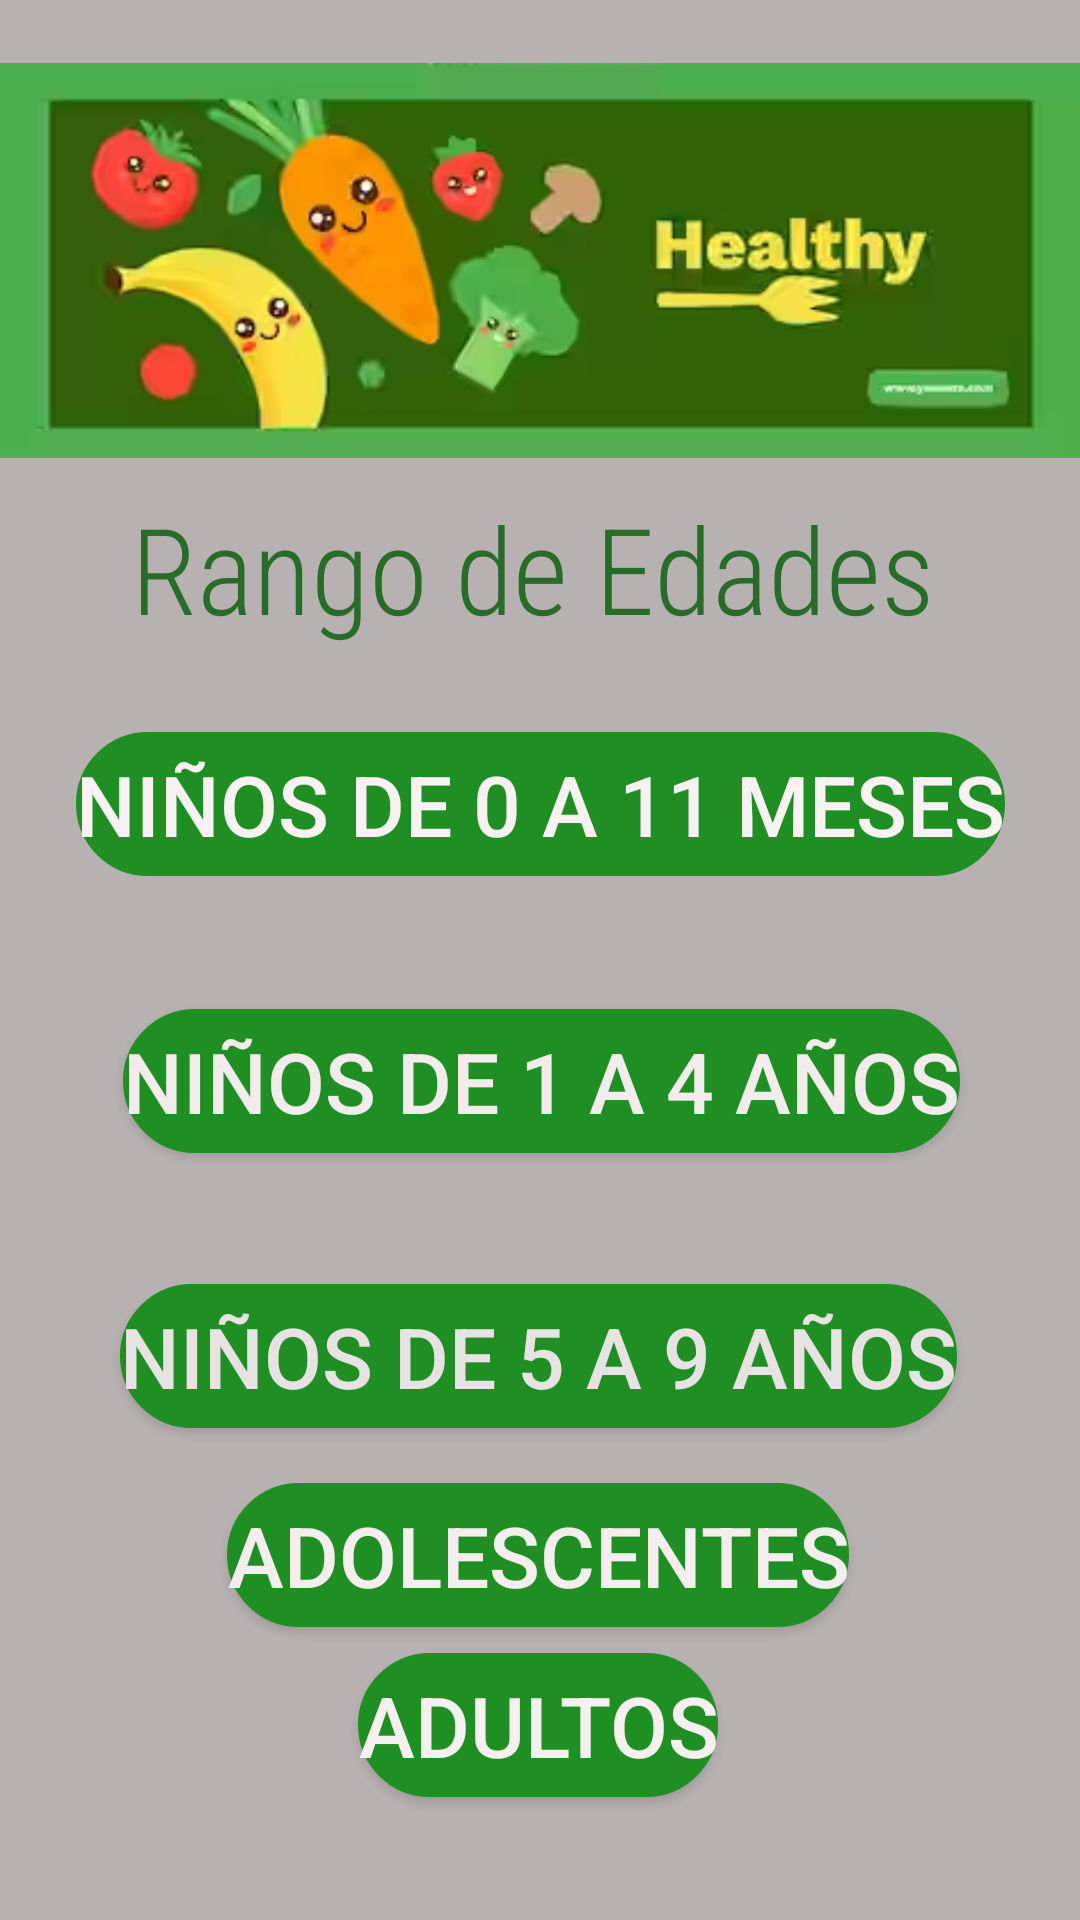

Produce the Android XML layout that renders to this screen, including the resource entries it uses.
<!-- AndroidManifest.xml: application theme Theme.NutriScale -->
<!-- res/layout/activity_referencias.xml -->
<?xml version="1.0" encoding="utf-8"?>
<androidx.constraintlayout.widget.ConstraintLayout xmlns:android="http://schemas.android.com/apk/res/android"
    xmlns:app="http://schemas.android.com/apk/res-auto"
    xmlns:tools="http://schemas.android.com/tools"
    android:layout_width="match_parent"
    android:layout_height="match_parent"
    android:background="#B8B1B1"
    tools:context=".referencias">

    <ImageView
        android:id="@+id/imageView6"
        android:layout_width="wrap_content"
        android:layout_height="wrap_content"
        android:contentDescription="@string/header"
        app:layout_constraintBottom_toBottomOf="parent"
        app:layout_constraintEnd_toEndOf="parent"
        app:layout_constraintHorizontal_bias="0.0"
        app:layout_constraintStart_toStartOf="parent"
        app:layout_constraintTop_toTopOf="parent"
        app:layout_constraintVertical_bias="0.001"
        app:srcCompat="@drawable/img_1" />

    <Button
        android:id="@+id/btn1"
        android:layout_width="wrap_content"
        android:layout_height="wrap_content"
        android:background="@drawable/shape_button"
        android:text="@string/btn1"
        android:textColor="#F8F2F2"
        android:textSize="28sp"
        app:backgroundTint="#1F8E23"
        app:layout_constraintBottom_toBottomOf="parent"
        app:layout_constraintEnd_toEndOf="parent"
        app:layout_constraintStart_toStartOf="parent"
        app:layout_constraintTop_toTopOf="parent"
        app:layout_constraintVertical_bias="0.412" />

    <Button
        android:id="@+id/btn2"
        android:layout_width="wrap_content"
        android:layout_height="wrap_content"
        android:background="@drawable/shape_button"
        android:text="@string/btn2"
        android:textColor="#F3ECEC"
        android:textSize="28sp"
        app:backgroundTint="#1F8E23"
        app:layout_constraintBottom_toBottomOf="parent"
        app:layout_constraintEnd_toEndOf="parent"
        app:layout_constraintHorizontal_bias="0.505"
        app:layout_constraintStart_toStartOf="parent"
        app:layout_constraintTop_toTopOf="parent"
        app:layout_constraintVertical_bias="0.568" />

    <Button
        android:id="@+id/btn3"
        android:layout_width="wrap_content"
        android:layout_height="wrap_content"
        android:background="@drawable/shape_button"
        android:text="@string/btn3"
        android:textColor="#E8E3E3"
        android:textSize="28sp"
        app:backgroundTint="#1F8E23"
        app:layout_constraintBottom_toBottomOf="parent"
        app:layout_constraintEnd_toEndOf="parent"
        app:layout_constraintHorizontal_bias="0.494"
        app:layout_constraintStart_toStartOf="parent"
        app:layout_constraintTop_toTopOf="parent"
        app:layout_constraintVertical_bias="0.723" />

    <Button
        android:id="@+id/btn4"
        android:layout_width="wrap_content"
        android:layout_height="wrap_content"
        android:background="@drawable/shape_button"
        android:text="@string/btn4"
        android:textColor="#F4EEEE"
        android:textSize="28sp"
        app:backgroundTint="#1F8E23"
        app:layout_constraintBottom_toBottomOf="parent"
        app:layout_constraintEnd_toEndOf="parent"
        app:layout_constraintHorizontal_bias="0.496"
        app:layout_constraintStart_toStartOf="parent"
        app:layout_constraintTop_toTopOf="parent"
        app:layout_constraintVertical_bias="0.835" />

    <Button
        android:id="@+id/btn5"
        android:layout_width="wrap_content"
        android:layout_height="wrap_content"
        android:background="@drawable/shape_button"
        android:text="@string/btn5"
        android:textColor="#F6F0F0"
        android:textSize="28sp"
        app:backgroundTint="#1F8E23"
        app:layout_constraintBottom_toBottomOf="parent"
        app:layout_constraintEnd_toEndOf="parent"
        app:layout_constraintHorizontal_bias="0.497"
        app:layout_constraintStart_toStartOf="parent"
        app:layout_constraintTop_toTopOf="parent"
        app:layout_constraintVertical_bias="0.931" />

    <TextView
        android:id="@+id/textView10"
        android:layout_width="wrap_content"
        android:layout_height="wrap_content"
        android:fontFamily="sans-serif-condensed-light"
        android:text="@string/t2"
        android:textColor="#276C28"
        android:textSize="40sp"
        android:textStyle="normal"
        app:layout_constraintBottom_toBottomOf="parent"
        app:layout_constraintEnd_toEndOf="parent"
        app:layout_constraintHorizontal_bias="0.473"
        app:layout_constraintStart_toStartOf="parent"
        app:layout_constraintTop_toTopOf="parent"
        app:layout_constraintVertical_bias="0.277" />

</androidx.constraintlayout.widget.ConstraintLayout>
<!-- resources referenced by this layout -->
<resources>
  <!-- drawable img_1: png bitmap (drawable, 70400 bytes) -->
  <!-- drawable shape_button (drawable) -->
  <?xml version="1.0" encoding="utf-8"?>
  <shape xmlns:android="http://schemas.android.com/apk/res/android" android:shape = "rectangle">
      <solid android:color="@color/design_default_color_background"></solid>
      <stroke android:width="3dp"
          android:color="@color/design_default_color_error"/>
      <corners android:topRightRadius="40dp"
          android:bottomLeftRadius="40dp"
          android:topLeftRadius="40dp"
          android:bottomRightRadius="40dp"/>
  
  
  </shape>
  <string name="btn1">Niños de 0 a 11 meses</string>
  <string name="btn2">Niños de 1 a 4 años</string>
  <string name="btn3">Niños de 5 a 9 años</string>
  <string name="btn4">Adolescentes</string>
  <string name="btn5">Adultos</string>
  <string name="header">Cabecera</string>
  <string name="t2">Rango de Edades</string>
  <style name="Theme.NutriScale" parent="Theme.MaterialComponents.DayNight.DarkActionBar">
          
          <item name="colorPrimary">@color/purple_500</item>
          <item name="colorPrimaryVariant">@color/purple_700</item>
          <item name="colorOnPrimary">@color/white</item>
          
          <item name="colorSecondary">@color/teal_200</item>
          <item name="colorSecondaryVariant">@color/teal_700</item>
          <item name="colorOnSecondary">@color/black</item>
          
          <item name="android:statusBarColor" tools:targetApi="21">?attr/colorPrimaryVariant</item>
          
      </style>
  <color name="purple_500">#FF6200EE</color>
  <color name="purple_700">#FF3700B3</color>
  <color name="white">#FFFFFFFF</color>
  <color name="teal_200">#04AA07</color>
  <color name="teal_700">#FF018786</color>
  <color name="black">#FF000000</color>
</resources>
